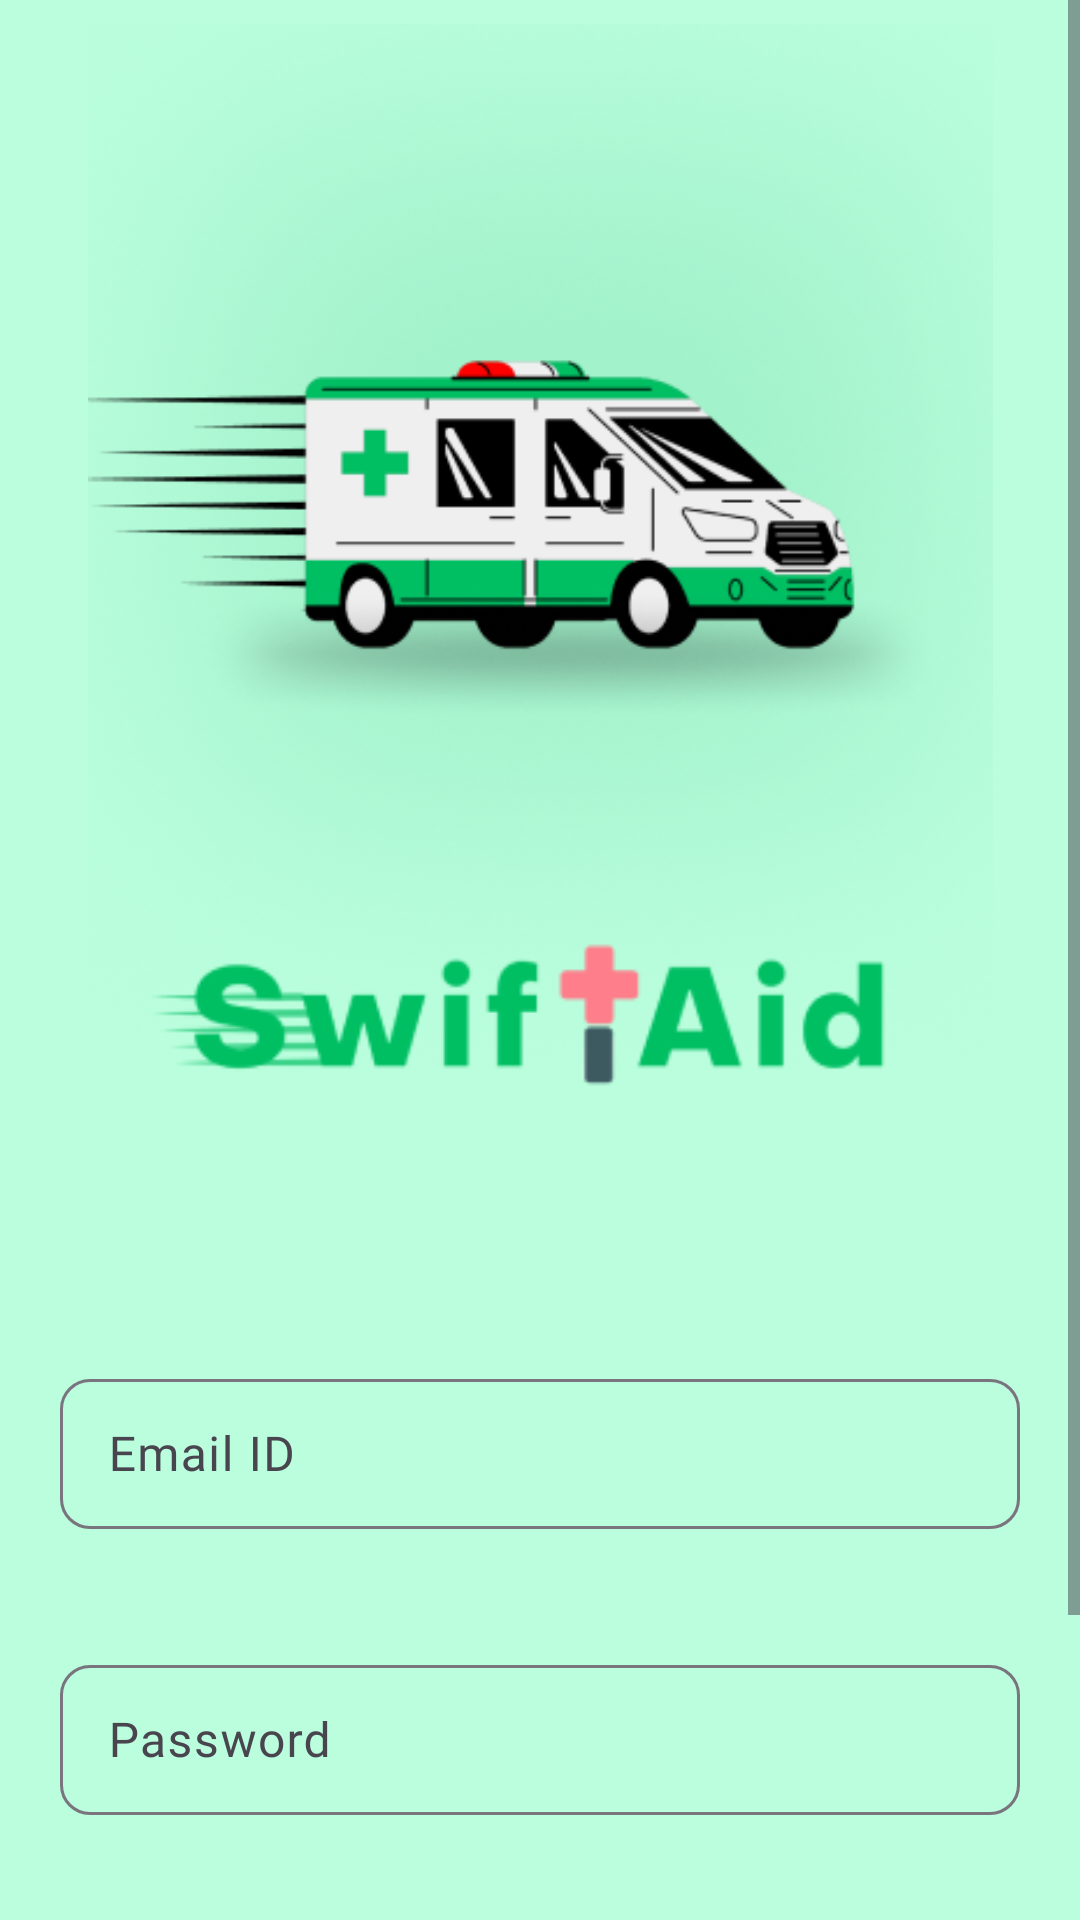

The Android layout XML behind this screen, and the referenced resources:
<!-- AndroidManifest.xml: application theme Theme.SwiftAid -->
<!-- res/layout/fragment_organisation_login.xml -->
<?xml version="1.0" encoding="utf-8"?>
<ScrollView xmlns:android="http://schemas.android.com/apk/res/android"
    xmlns:app="http://schemas.android.com/apk/res-auto"
    xmlns:tools="http://schemas.android.com/tools"
    android:layout_width="match_parent"
    android:layout_height="match_parent"
    android:fillViewport="true">

    <LinearLayout
        android:layout_width="match_parent"
        android:layout_height="wrap_content"
        android:background="#BAFEDD"
        android:orientation="vertical"
        tools:context=".fragments.authentication.organisation.OrganisationLoginFragment">

        <ImageView
            android:id="@+id/ambu_2"
            android:layout_width="361dp"
            android:layout_height="363dp"
            android:layout_gravity="center"
            android:layout_marginTop="8dp"
            android:src="@drawable/ambu_2" />

        <ImageView
            android:layout_width="331dp"
            android:layout_height="wrap_content"
            android:layout_gravity="center"
            android:layout_marginTop="-70dp"
            android:src="@drawable/logo_1" />

        <com.google.android.material.textfield.TextInputLayout
            android:id="@+id/email_id_layout"
            android:layout_width="match_parent"
            android:layout_height="wrap_content"
            android:layout_marginTop="60dp"
            android:hint="Email ID"
            android:padding="20dp"
            app:boxBackgroundMode="outline"
            app:boxCornerRadiusBottomEnd="10dp"
            app:boxCornerRadiusBottomStart="10dp"
            app:boxCornerRadiusTopEnd="10dp"
            app:boxCornerRadiusTopStart="10dp">

            <com.google.android.material.textfield.TextInputEditText
                android:id="@+id/email_id_label"
                android:layout_width="match_parent"
                android:layout_height="wrap_content"
                android:fontFamily="@font/regular"
                android:minHeight="50dp"
                android:padding="10dp"
                android:textAlignment="center" />

        </com.google.android.material.textfield.TextInputLayout>

        <com.google.android.material.textfield.TextInputLayout
            android:id="@+id/password_layout"
            android:layout_width="match_parent"
            android:layout_height="wrap_content"
            android:hint="Password"
            android:padding="20dp"
            app:boxBackgroundMode="outline"
            app:boxCornerRadiusBottomEnd="10dp"
            app:boxCornerRadiusBottomStart="10dp"
            app:boxCornerRadiusTopEnd="10dp"
            app:boxCornerRadiusTopStart="10dp">

            <com.google.android.material.textfield.TextInputEditText
                android:id="@+id/password_label"
                android:layout_width="match_parent"
                android:layout_height="wrap_content"
                android:fontFamily="@font/regular"
                android:minHeight="50dp"
                android:padding="10dp"
                android:textAlignment="center" />

        </com.google.android.material.textfield.TextInputLayout>


        <androidx.appcompat.widget.AppCompatButton
            android:id="@+id/btn_login"
            android:layout_width="wrap_content"
            android:layout_height="wrap_content"
            android:layout_gravity="center"
            android:layout_marginTop="80dp"
            android:background="@drawable/rectangle_5"
            android:fontFamily="@font/bold"
            android:padding="15dp"
            android:text="Login"
            android:textAllCaps="false"
            android:textColor="@color/white"
            android:textSize="19sp" />


    </LinearLayout>

</ScrollView>
<!-- resources referenced by this layout -->
<resources>
  <color name="white">#FFFFFFFF</color>
  <!-- drawable ambu_2: png bitmap (drawable, 229444 bytes) -->
  <!-- drawable logo_1: png bitmap (drawable, 6973 bytes) -->
  <!-- drawable rectangle_5 (drawable) -->
  <?xml version="1.0" encoding="utf-8"?>
  <vector
      xmlns:android="http://schemas.android.com/apk/res/android"
      xmlns:aapt="http://schemas.android.com/aapt"
      android:width="353dp"
      android:height="55dp"
      android:viewportWidth="353"
      android:viewportHeight="55"
      >
      <group>
          <clip-path
              android:pathData="M20 0H333C344.046 0 353 8.95431 353 20V35C353 46.0457 344.046 55 333 55H20C8.95431 55 0 46.0457 0 35V20C0 8.95431 8.95431 0 20 0Z"
              />
          <path
              android:pathData="M0 0V55H353V0"
              android:fillColor="#00BF63"
              />
      </group>
  </vector>
  <style name="Theme.SwiftAid" parent="Theme.Material3.DayNight.NoActionBar">
          
          <item name="colorPrimary">#00BF63</item>
          <item name="colorPrimaryVariant">@color/purple_700</item>
          <item name="colorOnPrimary">@color/white</item>
          
          <item name="colorSecondary">@color/teal_200</item>
          <item name="colorSecondaryVariant">@color/teal_700</item>
          <item name="colorOnSecondary">@color/black</item>
          
          <item name="android:statusBarColor">?attr/colorPrimaryVariant</item>
          
      </style>
  <color name="purple_700">#FF3700B3</color>
  <color name="teal_200">#FF03DAC5</color>
  <color name="teal_700">#FF018786</color>
  <color name="black">#FF000000</color>
</resources>
